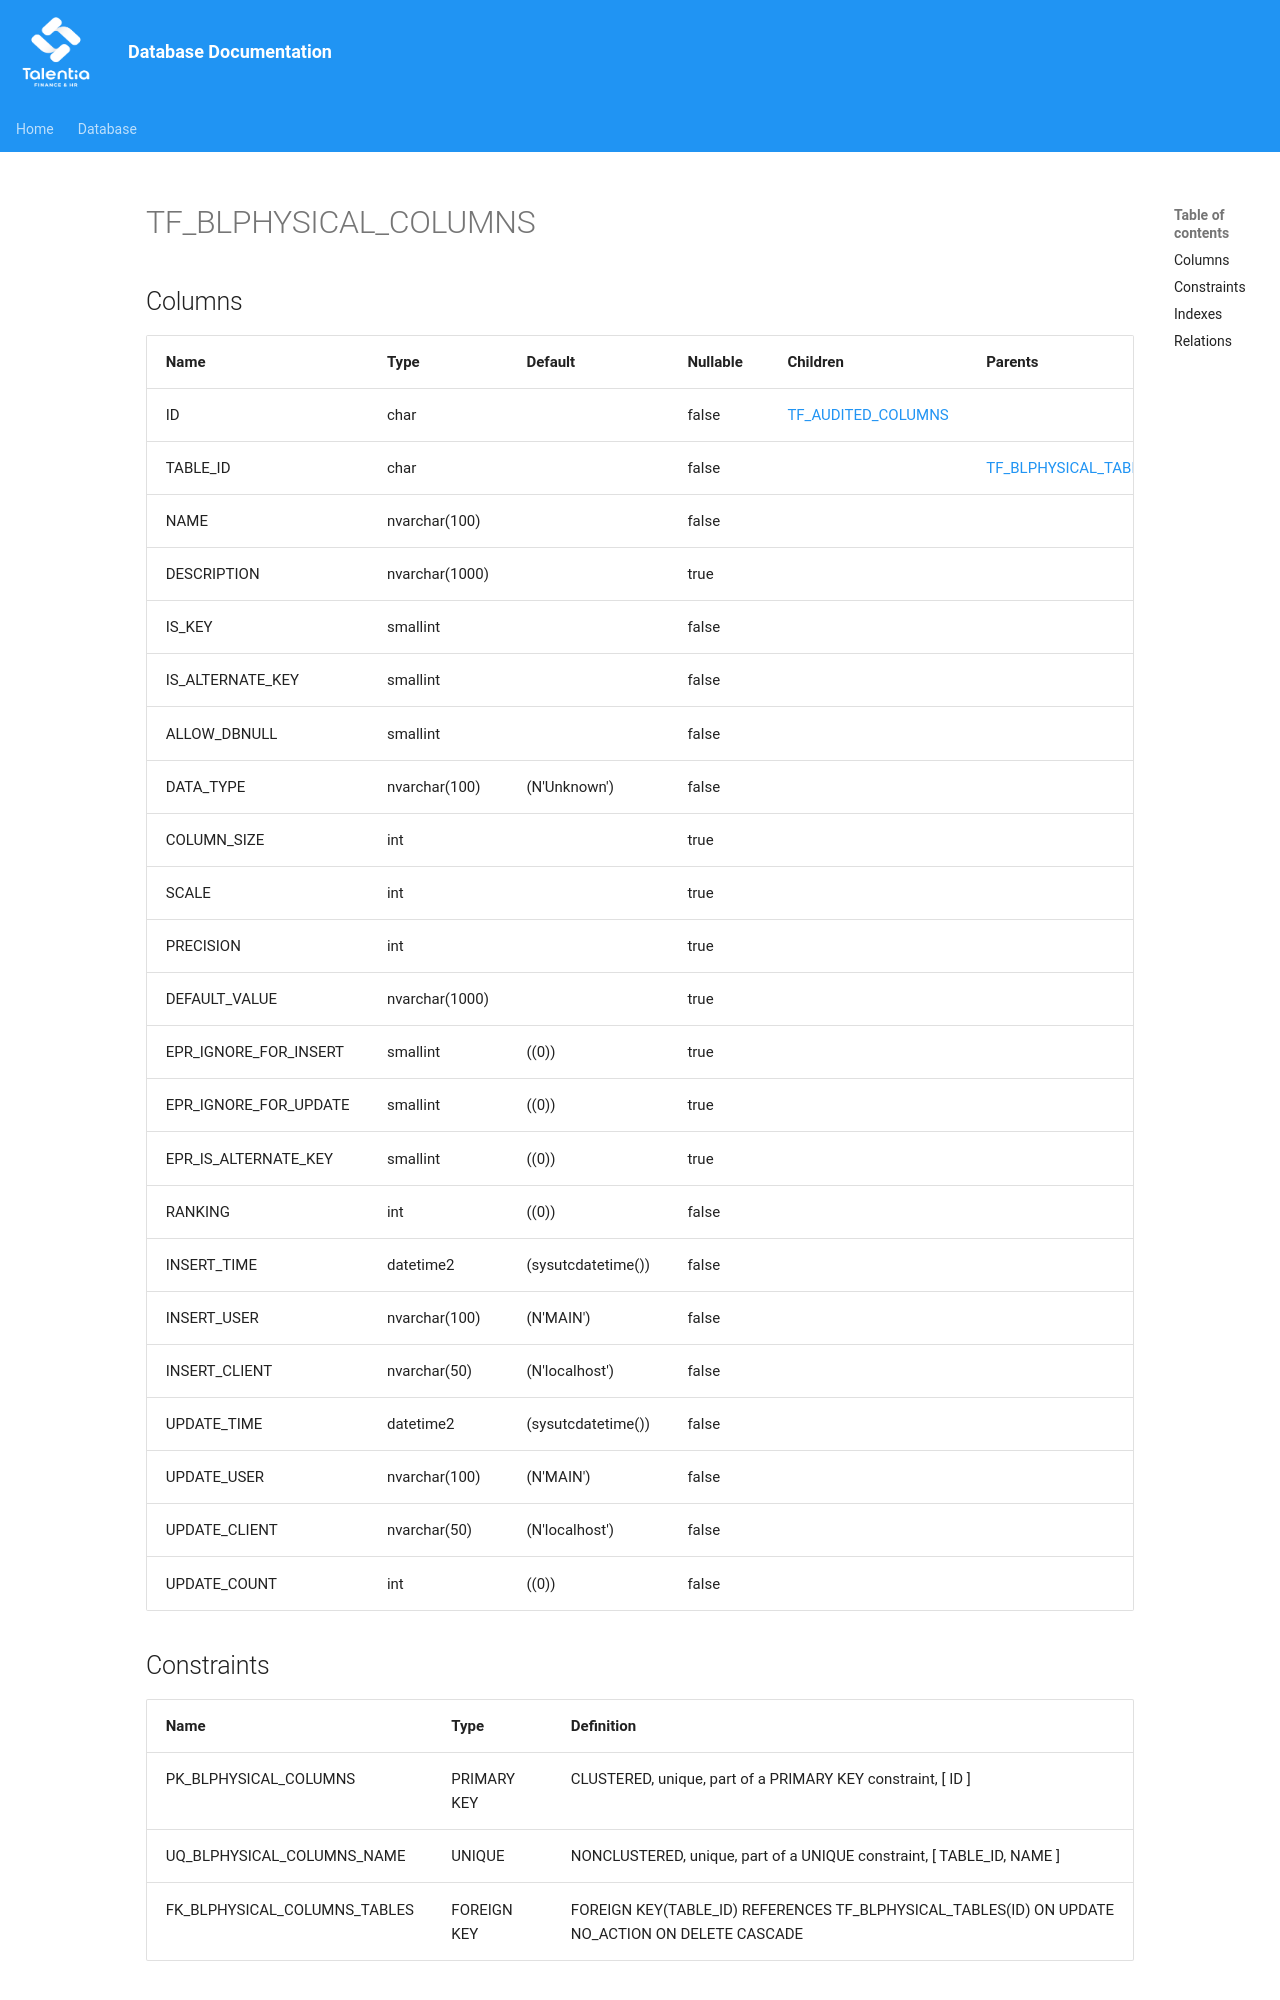

repository: giovanniporcelli/documentazione-db · page: schema/TF_BLPHYSICAL_COLUMNS/index.html · generator: mkdocs

# TF_BLPHYSICAL_COLUMNS

## Columns

| Name | Type | Default | Nullable | Children | Parents | Comment |
| ---- | ---- | ------- | -------- | -------- | ------- | ------- |
| ID | char |  | false | [TF_AUDITED_COLUMNS](TF_AUDITED_COLUMNS.md) |  |  |
| TABLE_ID | char |  | false |  | [TF_BLPHYSICAL_TABLES](TF_BLPHYSICAL_TABLES.md) |  |
| NAME | nvarchar(100) |  | false |  |  |  |
| DESCRIPTION | nvarchar(1000) |  | true |  |  |  |
| IS_KEY | smallint |  | false |  |  |  |
| IS_ALTERNATE_KEY | smallint |  | false |  |  |  |
| ALLOW_DBNULL | smallint |  | false |  |  |  |
| DATA_TYPE | nvarchar(100) | (N'Unknown') | false |  |  |  |
|
